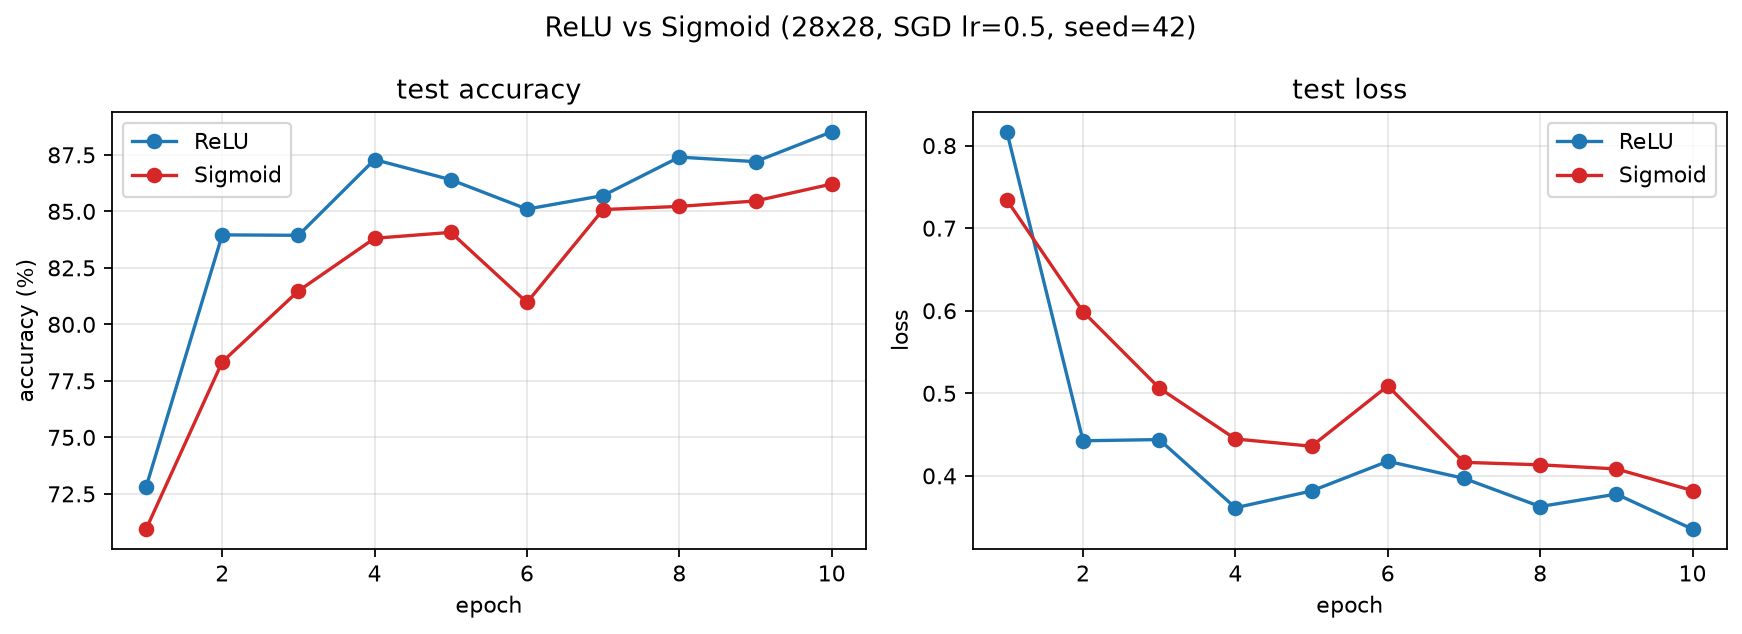

The data file committed next to this chart (first rows):
epoch, relu_train_loss, relu_train_acc, relu_test_loss, relu_test_acc, sigmoid_train_loss, sigmoid_train_acc, sigmoid_test_loss, sigmoid_test_acc
1, 0.6938, 0.7458, 0.8167, 0.728, 1.063, 0.5966, 0.734, 0.7094
2, 0.4107, 0.8487, 0.4425, 0.8396, 0.5658, 0.7885, 0.5988, 0.7834
3, 0.3546, 0.8679, 0.4439, 0.8394, 0.4832, 0.8251, 0.5064, 0.8148
4, 0.319, 0.8814, 0.3613, 0.8729, 0.4428, 0.8397, 0.4447, 0.8381
5, 0.2974, 0.8891, 0.3817, 0.864, 0.4116, 0.8511, 0.4359, 0.8407
6, 0.2758, 0.8968, 0.4176, 0.851, 0.3893, 0.8606, 0.5089, 0.8097
7, 0.2616, 0.9014, 0.397, 0.857, 0.3728, 0.8653, 0.4164, 0.8508
8, 0.2497, 0.9051, 0.3628, 0.874, 0.356, 0.87, 0.4134, 0.8522
9, 0.2363, 0.9101, 0.3778, 0.872, 0.3452, 0.8736, 0.4084, 0.8546
10, 0.2259, 0.9151, 0.3355, 0.8852, 0.3301, 0.8805, 0.3822, 0.8621
